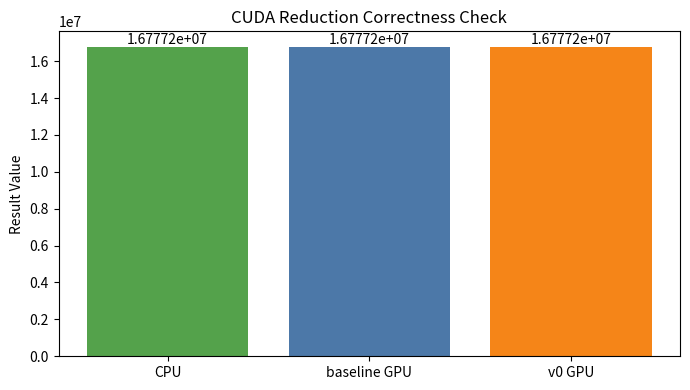

Python code for this plot: (Note: this script raises an exception after producing the figure.)
import matplotlib.pyplot as plt

labels = ["CPU", "baseline GPU", "v0 GPU"]
values = [1.67772e7, 1.67772e7, 1.67772e7]

plt.figure(figsize=(7, 4))
bars = plt.bar(labels, values, color=["#54A24B", "#4C78A8", "#F58518"])

for bar, value in zip(bars, values):
    plt.text(
        bar.get_x() + bar.get_width() / 2,
        bar.get_height(),
        f"{value:.5e}",
        ha="center",
        va="bottom",
        fontsize=10
    )

plt.title("CUDA Reduction Correctness Check")
plt.ylabel("Result Value")
plt.tight_layout()
plt.savefig("project-proof/docs/figures/correctness_check.png", dpi=200)
plt.show()
